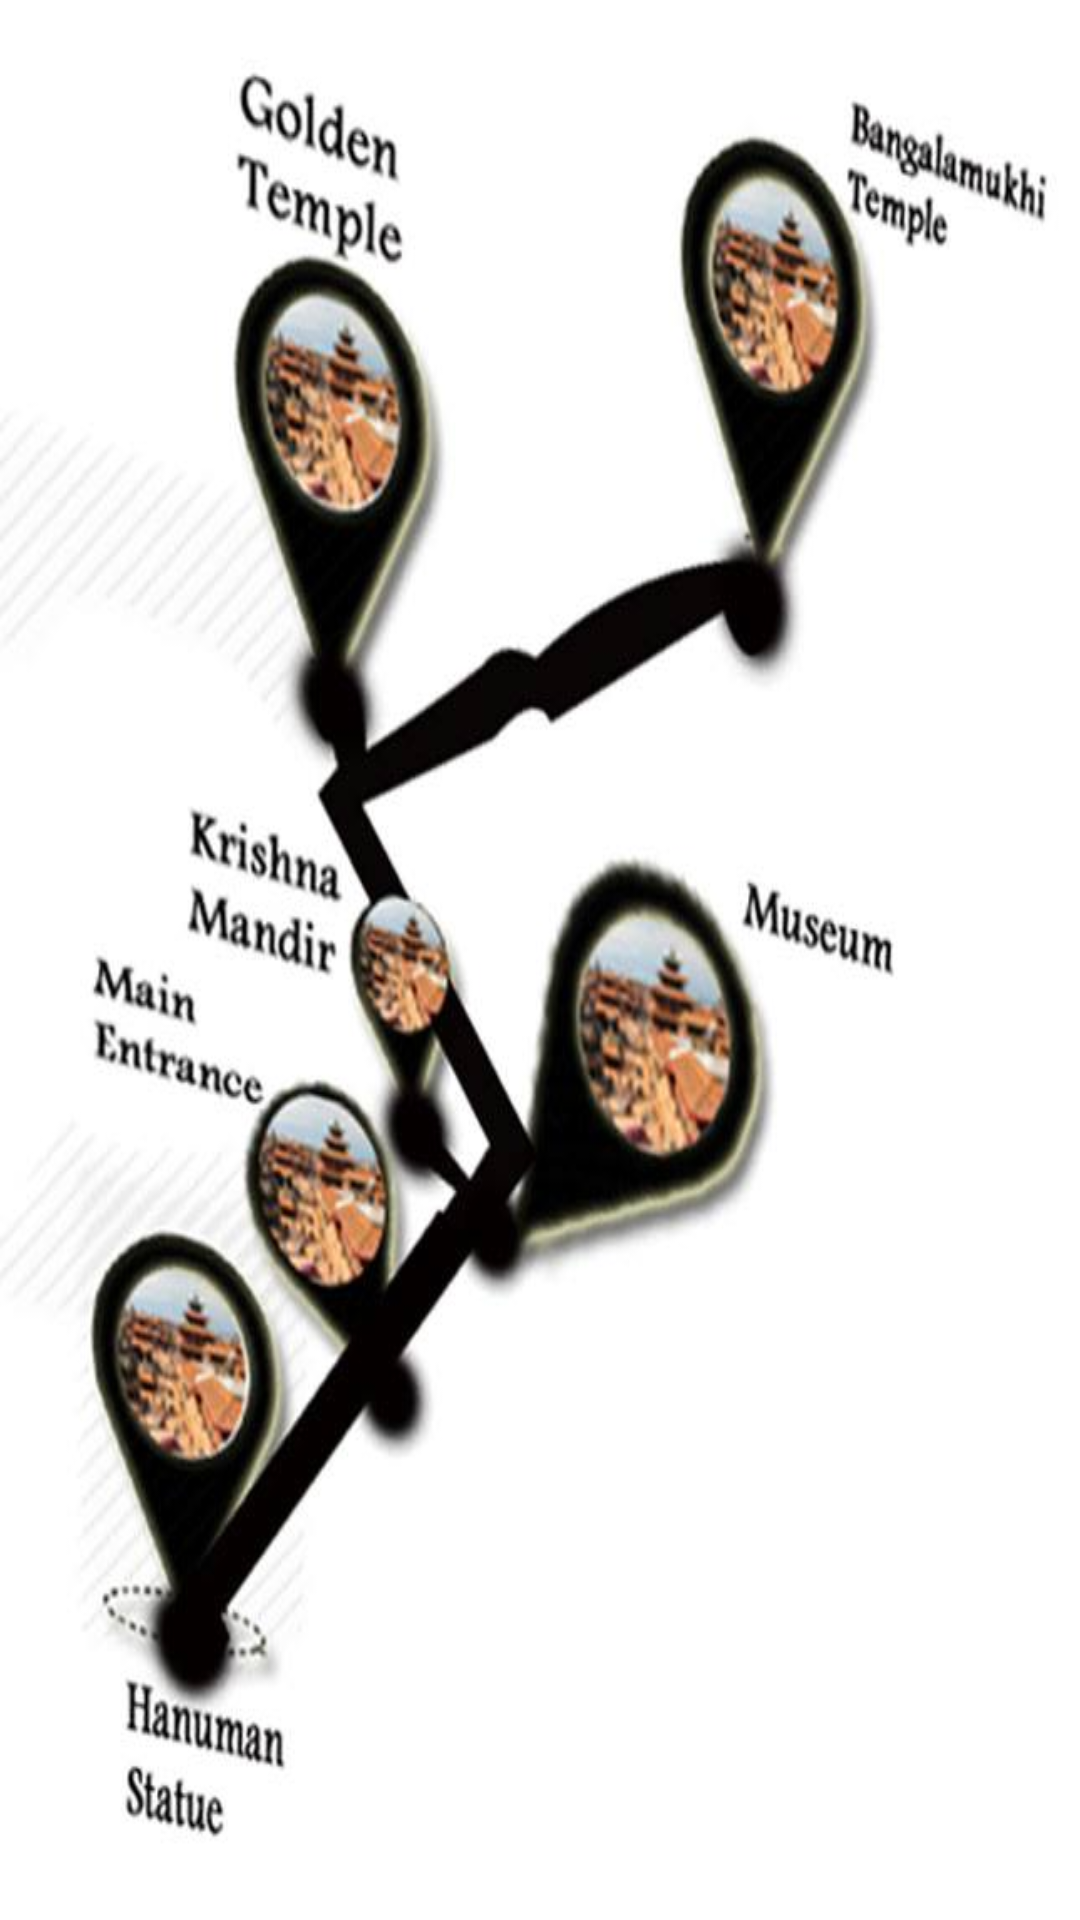

The Android layout XML behind this screen, and the referenced resources:
<!-- AndroidManifest.xml: application theme AppTheme -->
<!-- res/layout/activity_direction.xml -->
<?xml version="1.0" encoding="utf-8"?>
<RelativeLayout xmlns:android="http://schemas.android.com/apk/res/android"
    xmlns:tools="http://schemas.android.com/tools"
    android:id="@+id/activity_direction"
    android:layout_width="match_parent"
    android:layout_height="match_parent"
    tools:context="com.example.roshan.text_to_speech.patan_durbar_square.direct">


    <ImageView
        android:layout_width="match_parent"
        android:layout_height="match_parent"
        android:background="@drawable/spots"
        android:id="@+id/direction_image"/>

</RelativeLayout>
<!-- resources referenced by this layout -->
<resources>
  <!-- drawable spots: jpg bitmap (drawable, 35671 bytes) -->
  <style name="AppTheme" parent="Theme.AppCompat.Light.DarkActionBar">
          
          <item name="colorPrimary">#ff2d9a59</item>
          <item name="colorPrimaryDark">@color/colorPrimaryDark</item>
          <item name="colorAccent">@color/colorAccent</item>
      </style>
  <!-- not gathered from this repository: default colours our renderer supplied (Android Studio template values) -->
  <color name="colorPrimaryDark">#FF3700B3</color>
  <color name="colorAccent">#FF03DAC5</color>
</resources>
